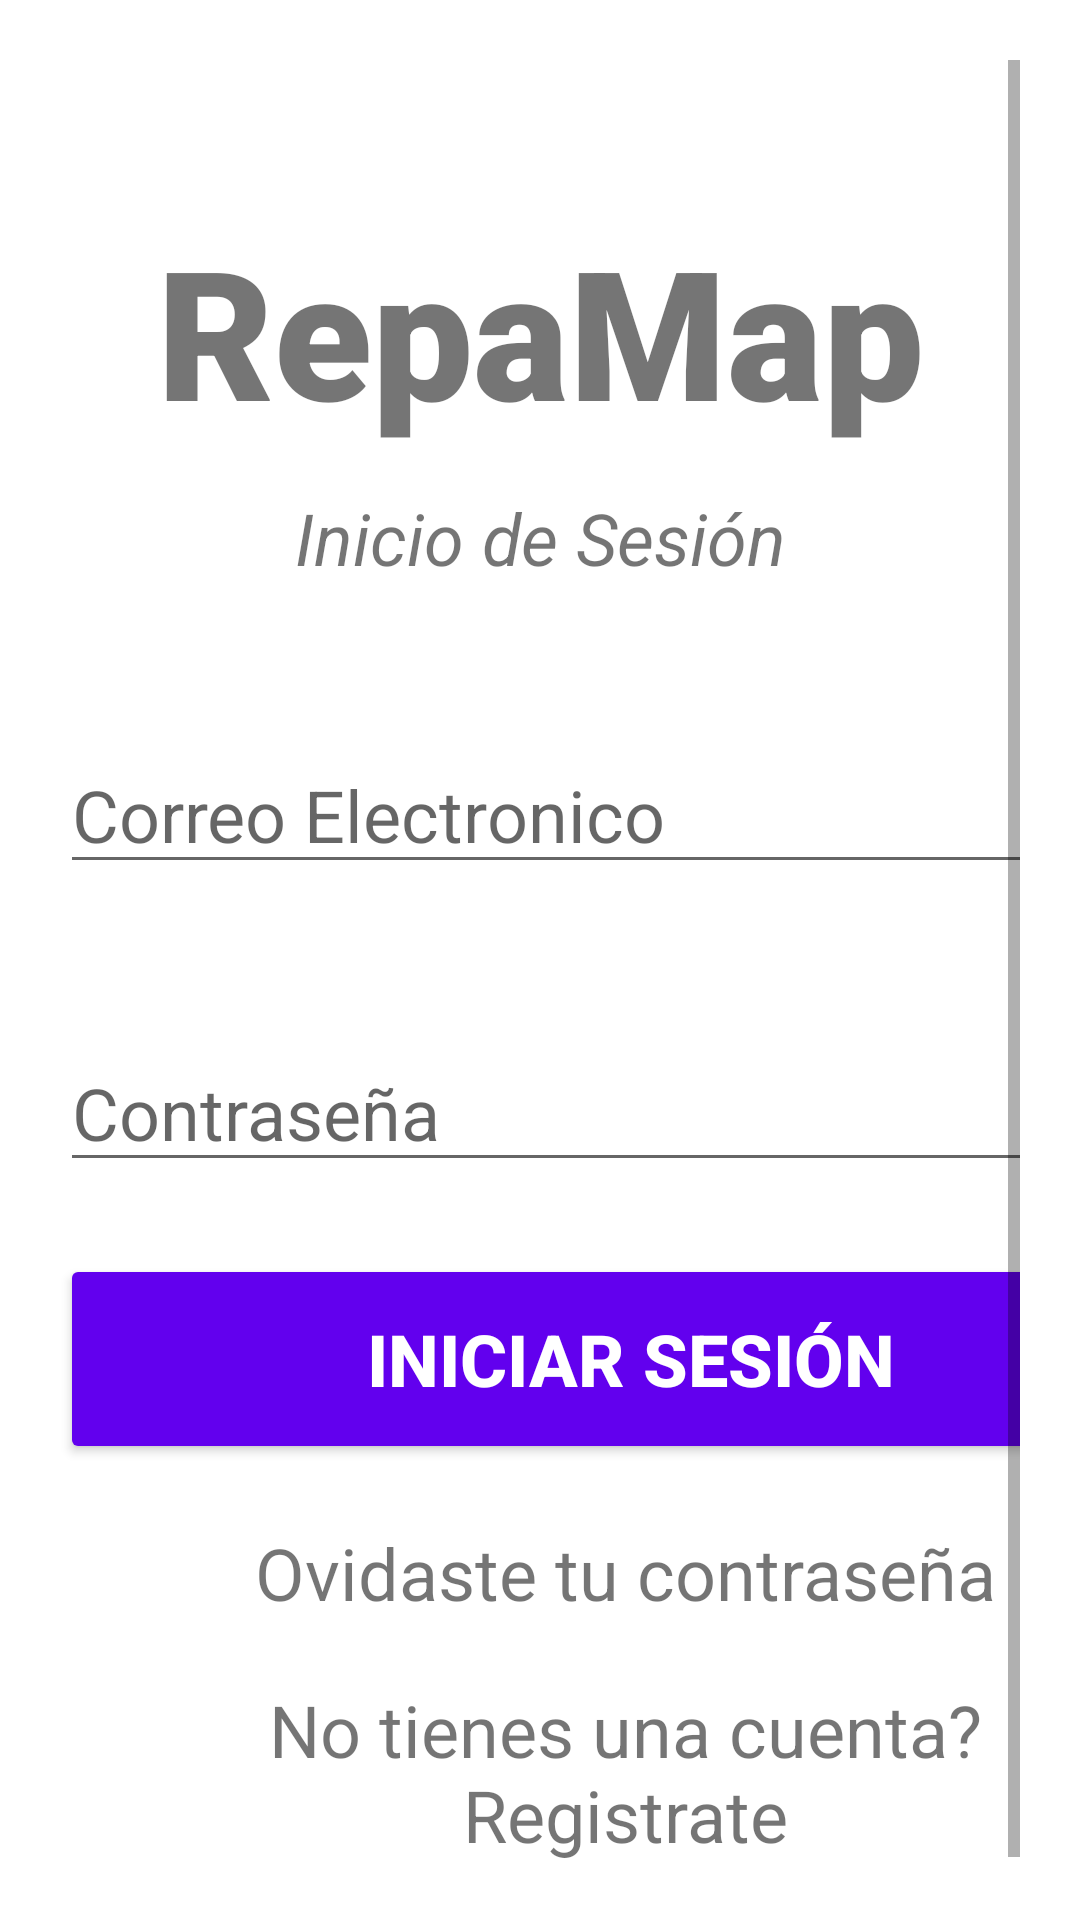

Android layout source for this screen:
<!-- AndroidManifest.xml: application theme Theme.ReppMap -->
<!-- res/layout/activity_login.xml -->
<?xml version="1.0" encoding="utf-8"?>
<androidx.constraintlayout.widget.ConstraintLayout xmlns:android="http://schemas.android.com/apk/res/android"
    xmlns:app="http://schemas.android.com/apk/res-auto"
    xmlns:tools="http://schemas.android.com/tools"
    android:layout_width="match_parent"
    android:layout_height="match_parent"
    android:padding="20dp"
    android:layout_centerVertical="true"
    tools:context=".LoginActivity">

    <ScrollView
        android:layout_width="match_parent"
        android:layout_height="match_parent">

        <LinearLayout
            android:layout_width="match_parent"
            android:layout_height="wrap_content"
            android:orientation="vertical">

            <TextView
                android:id="@+id/banner"
                android:layout_width="match_parent"
                android:layout_height="wrap_content"
                android:layout_marginTop="50dp"
                android:fontFamily="sans-serif-black"
                android:text="RepaMap"
                android:textAlignment="center"
                android:textSize="60sp"
                android:textStyle="bold"
                app:layout_constraintLeft_toLeftOf="parent"
                app:layout_constraintRight_toRightOf="parent"
                app:layout_constraintTop_toTopOf="parent" />

            <TextView
                android:id="@+id/subBanner"
                android:layout_width="match_parent"
                android:layout_height="wrap_content"
                android:layout_marginTop="13dp"
                android:text="Inicio de Sesión"
                android:textAlignment="center"
                android:textSize="24sp"
                android:textStyle="italic"
                app:layout_constraintLeft_toLeftOf="parent"
                app:layout_constraintRight_toRightOf="parent"
                app:layout_constraintTop_toBottomOf="@+id/banner" />


            <EditText
                android:id="@+id/loginCorreo"
                android:layout_width="380dp"
                android:layout_height="wrap_content"
                android:layout_marginTop="50dp"
                android:ems="10"
                android:hint="Correo Electronico"
                android:inputType="text"
                android:textSize="24sp"
                app:layout_constraintLeft_toLeftOf="parent"
                app:layout_constraintRight_toRightOf="parent"
                />

            <EditText
                android:id="@+id/loginContrasena"
                android:layout_width="380dp"
                android:layout_height="wrap_content"
                android:layout_marginTop="50dp"
                android:ems="10"
                android:hint="Contraseña"
                android:inputType="textPassword"
                android:textSize="24sp"
                app:layout_constraintLeft_toLeftOf="parent"
                app:layout_constraintRight_toRightOf="parent"
                app:layout_constraintTop_toBottomOf="@+id/Logincorreo" />

            <Button
                android:id="@+id/iniciarSesionBtn"
                android:layout_width="380dp"
                android:layout_height="70dp"
                android:layout_marginTop="24dp"
                android:backgroundTint="@color/design_default_color_primary"
                android:text="Iniciar Sesión"
                android:textColor="#ffffff"
                android:textSize="24sp"
                android:textStyle="bold"
                app:layout_constraintLeft_toLeftOf="parent"
                app:layout_constraintRight_toRightOf="parent"
                />

            <TextView
                android:id="@+id/forgetPasswrod"
                android:layout_width="277dp"
                android:layout_height="wrap_content"
                android:layout_marginTop="20dp"
                android:text="Ovidaste tu contraseña"
                android:textAlignment="center"
                android:textSize="24sp"
                android:layout_marginLeft="50dp"
                />

            <TextView
                android:id="@+id/textRegister"
                android:layout_width="277dp"
                android:layout_height="wrap_content"
                android:layout_marginTop="20dp"
                android:text="No tienes una cuenta?Registrate"
                android:textAlignment="center"
                android:textSize="24sp"
                android:layout_marginLeft="50dp"/>

        </LinearLayout>
    </ScrollView>

</androidx.constraintlayout.widget.ConstraintLayout>
<!-- resources referenced by this layout -->
<resources>
  <style name="Theme.ReppMap" parent="Theme.MaterialComponents.DayNight.DarkActionBar">
          
          <item name="colorPrimary">@color/purple_500</item>
          <item name="colorPrimaryVariant">@color/purple_700</item>
          <item name="colorOnPrimary">@color/white</item>
          
          <item name="colorSecondary">@color/teal_200</item>
          <item name="colorSecondaryVariant">@color/teal_700</item>
          <item name="colorOnSecondary">@color/black</item>
          
          <item name="android:statusBarColor" tools:targetApi="l">?attr/colorPrimaryVariant</item>
          
      </style>
  <!-- not gathered from this repository: default colours our renderer supplied (Android Studio template values) -->
  <color name="purple_500">#FF6200EE</color>
  <color name="purple_700">#FF3700B3</color>
  <color name="teal_200">#FF03DAC5</color>
  <color name="teal_700">#FF018786</color>
  <color name="black">#FF000000</color>
  <color name="white">#FFFFFFFF</color>
</resources>
